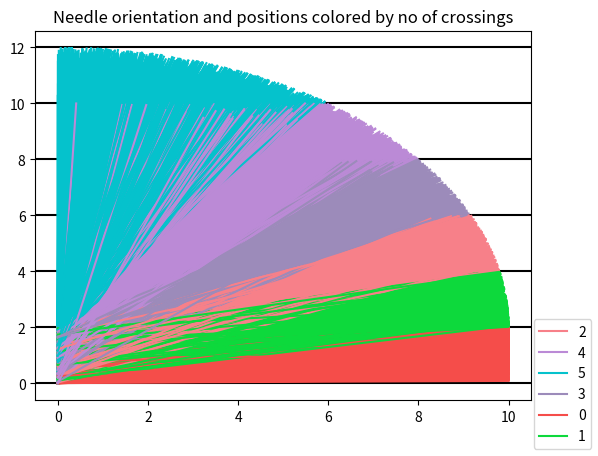
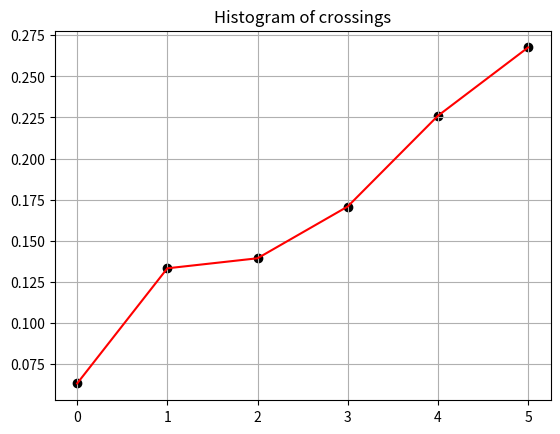

These charts were generated, in order, by the following Python code:
import matplotlib.pyplot as plt
import numpy as np
import random as random
import math

# params
no_of_needles = 10000
l = 10.0
d = 2.0

# maximum number of crossings (0, 1, ..., m-1)
m = math.floor(l/d + 1)

# horizontal lines
ys = np.arange(d, m*d, d)
# list for storing crossings during needle dropping
crossings = np.zeros(m)

plt.figure(1)
# plot of parallell lines with distance 1 between
for i in range(0,m+1):
    plt.axhline(i*d, color = 'black')

# random color generator for plotting
def generate_random_colors(m):
    # Generate m random colors in the form of (R, G, B) tuples
    colors = [(random.random(), random.random(), random.random()) for _ in range(m)]
    return colors

colors = generate_random_colors(len(crossings))

# needle dropping loop
for i in range(no_of_needles):

    # randomly distributed number of position y in range [0, 1/2]
    y = random.uniform(0, d)
    # randomly distributed angles in range [0, pi/2]
    theta = random.uniform(0, np.pi/2)
    x_coords = [0, l * np.cos(theta)]
    y_coords = [y, y + l * np.sin(theta)]

    # creating a list starting for thetas of intersect ranging from 0 to pi/2
    y_ns = np.insert(ys,0,y)
    theta_ns = np.arcsin((y_ns - y) / l)

    #calculate no of crossings
    theta_ns_new = theta_ns.searchsorted(theta)
    no_of_crossings = theta_ns_new-1 

    # make a list of no_of_crossings for a single needle and store in list for plotting at end
    crossings[no_of_crossings] += 1

    # plotting the needle
    plt.plot(x_coords, y_coords, color = colors[no_of_crossings], label = no_of_crossings)

# creating legend without duplicate labels
def legend_without_duplicate_labels(figure):
    handles, labels = plt.gca().get_legend_handles_labels()
    by_label = dict(zip(labels, handles))
    figure.legend(by_label.values(), by_label.keys(), loc='lower right')


legend_without_duplicate_labels(plt.gcf())

# plotting the results
plt.title('Needle orientation and positions colored by no of crossings')
plt.figure(2)

# scatter plot of crossings
plt.scatter(np.arange(0,len(crossings)), crossings/no_of_needles, color = 'black', marker = 'o')
plt.plot(np.arange(0,len(crossings)), crossings/no_of_needles, color = 'red')
plt.title(r'Histogram of crossings')
plt.grid(True)
plt.show()
